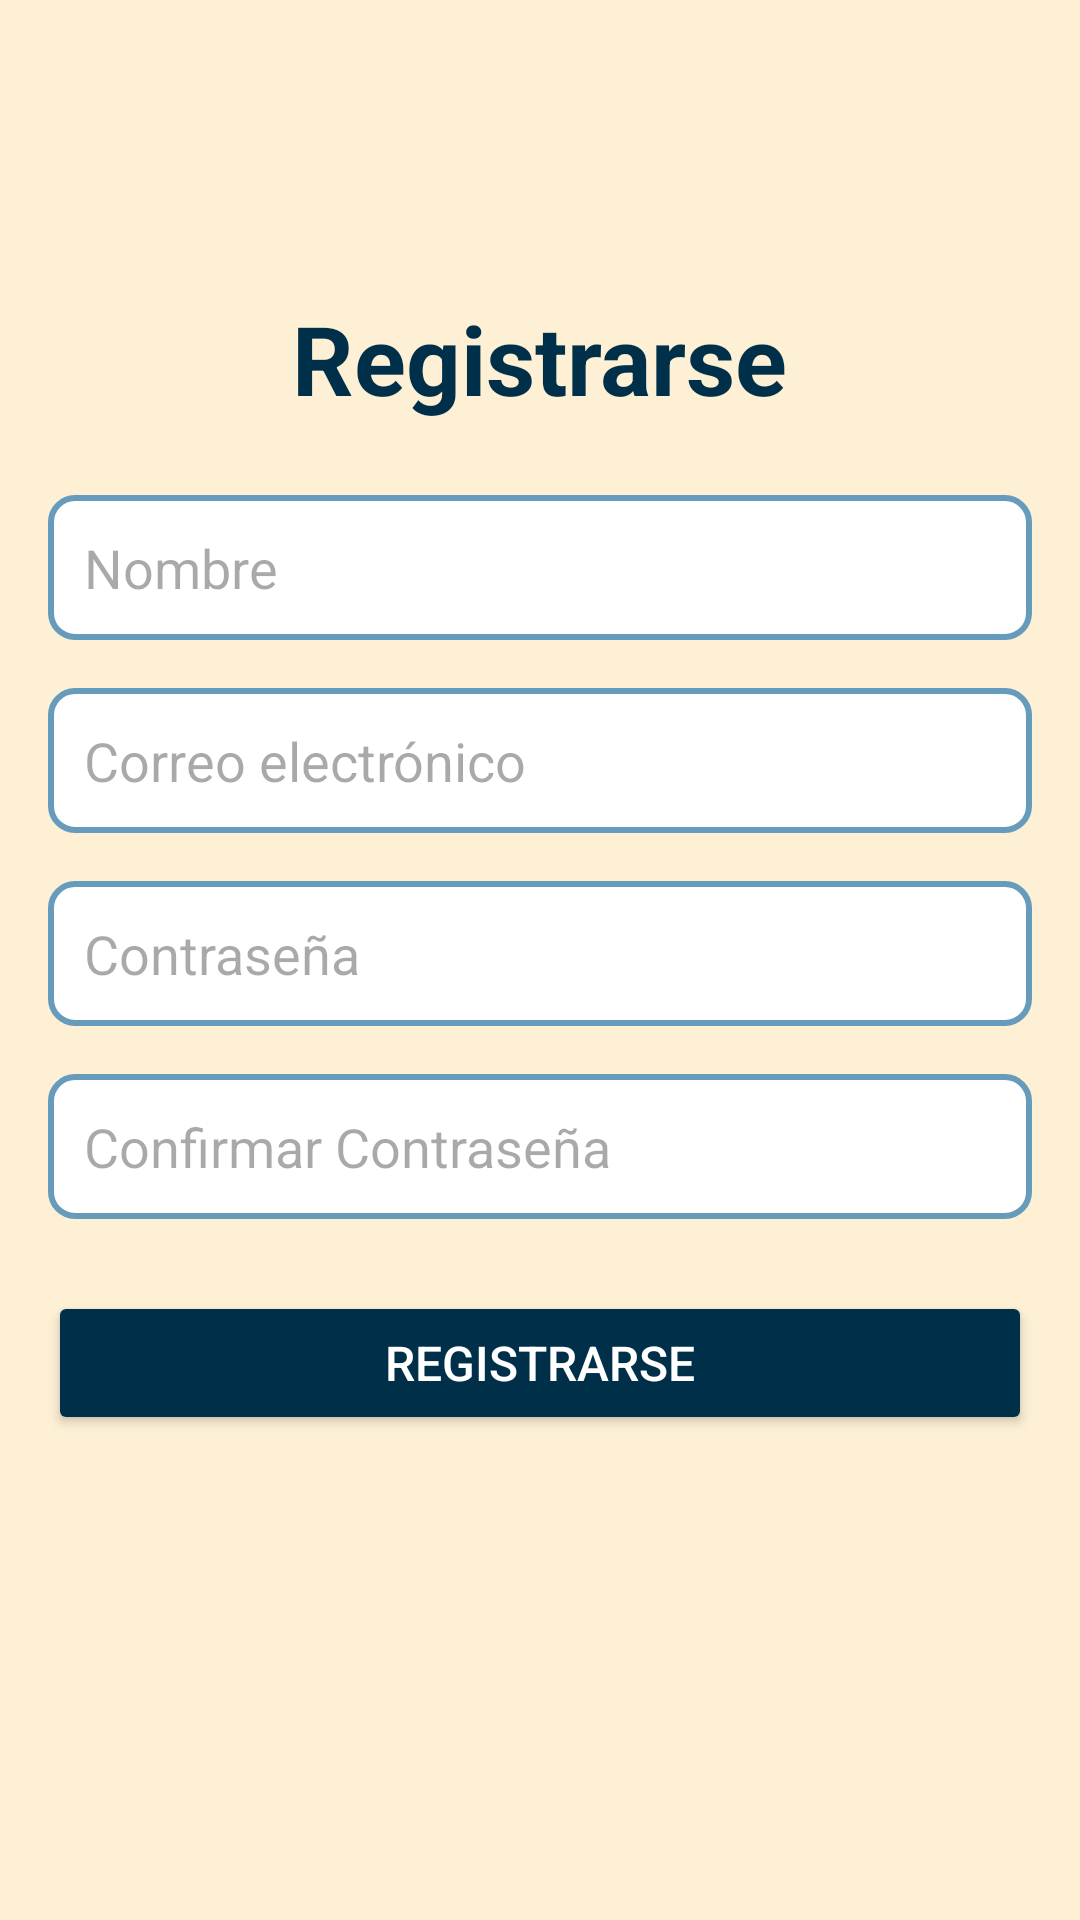

Here is an Android app screen rendered from its layout file. Give the layout XML and the strings, colors and styles it references.
<!-- AndroidManifest.xml: application theme Theme.MyGymSpace -->
<!-- res/layout/activity_register.xml -->
<?xml version="1.0" encoding="utf-8"?>
<androidx.constraintlayout.widget.ConstraintLayout
    xmlns:android="http://schemas.android.com/apk/res/android"
    xmlns:app="http://schemas.android.com/apk/res-auto"
    android:layout_width="match_parent"
    android:layout_height="match_parent"
    android:background="#fdf0d5">

    
    <ImageButton
        android:id="@+id/btn_back"
        android:layout_width="50dp"
        android:layout_height="50dp"
        android:src="@drawable/ic_back_arrow"
        android:background="?attr/selectableItemBackgroundBorderless"
        android:contentDescription="Retroceder"
        app:layout_constraintTop_toTopOf="parent"
        app:layout_constraintStart_toStartOf="parent"
        android:layout_marginTop="16dp"
        android:layout_marginStart="16dp" />

    
    <TextView
        android:id="@+id/tv_register_title"
        android:layout_width="wrap_content"
        android:layout_height="wrap_content"
        android:text="Registrarse"
        android:textSize="32sp"
        android:textStyle="bold"
        android:textColor="#003049"
        app:layout_constraintTop_toBottomOf="@+id/btn_back"
        app:layout_constraintStart_toStartOf="parent"
        app:layout_constraintEnd_toEndOf="parent"
        android:layout_marginTop="32dp" />

    
    <EditText
        android:id="@+id/et_name"
        android:layout_width="0dp"
        android:layout_height="wrap_content"
        android:hint="Nombre"
        android:inputType="textPersonName"
        android:padding="12dp"
        android:background="@drawable/edit_text_background_register"
        android:textColor="@color/black"
        app:layout_constraintTop_toBottomOf="@+id/tv_register_title"
        app:layout_constraintStart_toStartOf="parent"
        app:layout_constraintEnd_toEndOf="parent"
        android:layout_marginTop="24dp"
        android:layout_marginHorizontal="16dp" />

    
    <EditText
        android:id="@+id/et_email"
        android:layout_width="0dp"
        android:layout_height="wrap_content"
        android:hint="Correo electrónico"
        android:inputType="textEmailAddress"
        android:padding="12dp"
        android:background="@drawable/edit_text_background_register"
        android:textColor="@color/black"
        app:layout_constraintTop_toBottomOf="@+id/et_name"
        app:layout_constraintStart_toStartOf="parent"
        app:layout_constraintEnd_toEndOf="parent"
        android:layout_marginTop="16dp"
        android:layout_marginHorizontal="16dp" />

    
    <EditText
        android:id="@+id/et_password"
        android:layout_width="0dp"
        android:layout_height="wrap_content"
        android:hint="Contraseña"
        android:inputType="textPassword"
        android:padding="12dp"
        android:background="@drawable/edit_text_background_register"
        android:textColor="@color/black"
        app:layout_constraintTop_toBottomOf="@+id/et_email"
        app:layout_constraintStart_toStartOf="parent"
        app:layout_constraintEnd_toEndOf="parent"
        android:layout_marginTop="16dp"
        android:layout_marginHorizontal="16dp" />

    
    <EditText
        android:id="@+id/et_confirm_password"
        android:layout_width="0dp"
        android:layout_height="wrap_content"
        android:hint="Confirmar Contraseña"
        android:inputType="textPassword"
        android:padding="12dp"
        android:background="@drawable/edit_text_background_register"
        android:textColor="@color/black"
        app:layout_constraintTop_toBottomOf="@+id/et_password"
        app:layout_constraintStart_toStartOf="parent"
        app:layout_constraintEnd_toEndOf="parent"
        android:layout_marginTop="16dp"
        android:layout_marginHorizontal="16dp" />

    
    <Button
        android:id="@+id/btn_register"
        android:layout_width="0dp"
        android:layout_height="wrap_content"
        android:text="Registrarse"
        android:textSize="16sp"
        android:backgroundTint="#003049"
        android:textColor="#FFF"
        app:layout_constraintTop_toBottomOf="@+id/et_confirm_password"
        app:layout_constraintStart_toStartOf="parent"
        app:layout_constraintEnd_toEndOf="parent"
        android:layout_marginTop="24dp"
        android:layout_marginHorizontal="16dp" />

</androidx.constraintlayout.widget.ConstraintLayout>
<!-- resources referenced by this layout -->
<resources>
  <!-- drawable edit_text_background_register (drawable) -->
  <?xml version="1.0" encoding="utf-8"?>
  <shape xmlns:android="http://schemas.android.com/apk/res/android"
      android:shape="rectangle">
  
      
      <solid android:color="#FFFFFF" />
  
      
      <corners android:radius="8dp" />
  
      
      <stroke
          android:width="2dp"
          android:color="#669bbc" /> 
  </shape>
  <style name="Theme.MyGymSpace" parent="Base.Theme.MyGymSpace" />
  <style name="Base.Theme.MyGymSpace" parent="Theme.Material3.DayNight.NoActionBar">
          
          
      </style>
  <!-- not gathered from this repository: default colours our renderer supplied (Android Studio template values) -->
  <color name="black">#FF000000</color>
</resources>
